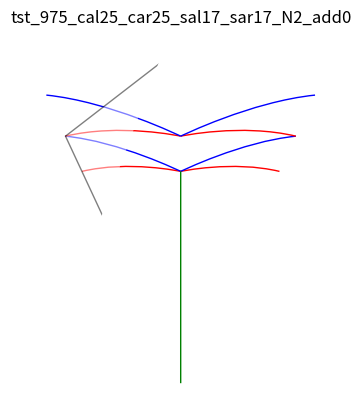

Write the Python code that produced this figure.
# Generate a turbinated shell (which is to say conical, not in a plane 
# like a planispiral shell). The Fuse method can be formed to be 
# conical but you working against the paper. The goal here is for a 
# natural 3d spiral, going all the way to scalariform (whorls not 
# touching each other). And of course, curved folds so the paper 
# creates a life-like shell.
#
# Similar to the fuse_shellgen, the parameters are:
# ca - central angle (the one with the midline through it)
# u = inital length of the normal
# N - number of iterations
# However, the spiraling angle is split into two
# saL - spiraling angle on the left
# saR - spiraling angle on the right
#
# Since the interior line lengths will be the same, the edges of 
# the paper will be different length. Instead of isosocele triangles,
# this method will make for unbalanced triangles. 
# 
# The geomtry for figuring out the lines was tough, mostly careful, 
# repeated use of the Law of Sines as well as other triangle rules. The 
# terminology I'm using for the code depends heavily on the diagram. 
# Look in the pics directory for a relevant diagram.
#

# sar < sal dextral
# sal < sar sinistral
# larger sa makes for a smaller protoconch, slower growth
# addAngle negative acts as a growth retardant so outer shell does not get too big, positive causes a faster growth (smaller protoconch)

# car + cal smaller means a larger protoconch and slower, smoother growth
#   making it larger makes for a smaller protoconch but chunkier whorls
# unbalanced ca gives height to the coil but unbalanced tails

from math import *
import matplotlib.pyplot as plt
import numpy as np
from matplotlib import collections  as mc
import matplotlib.patches as patches
from matplotlib.patches import Ellipse, Wedge, Polygon
from matplotlib.path import Path
import itertools


class point:
    def __init__(self, x, y):
        self.x = x
        self.y = y

    def lengthTo(self, p):
        x2 = (self.x-p.x)**2
        y2 = (self.y-p.y)**2
        len = sqrt(x2 + y2)
        return len

    def pts(self):
        return [self.x, self.y]
        
    def negative(self):
        return point(self.x, -self.y)
    
    def pointFrom(self, length, angle):
        x = self.x + length*sin(radians(angle))
        y = self.y + length*cos(radians(angle))
        return point(x, y)
        

class side:
    def __init__(self, pointA, pointB):
        self.pointA = pointA
        self.pointB = pointB
    def length(self):
        return self.pointA.lengthTo(self.pointB)

def add_plot(ax, pt1, pt2, curve_fun, color):
    ptb = curve_fun(pt1, pt2)
    verts = [pt1.pts(), pt1.pts(), ptb.pts(), pt2.pts()]
    codes = [
        Path.MOVETO,
        Path.CURVE4,
        Path.CURVE4,
        Path.CURVE4,
    ]

    path = Path(verts, codes)
    patch = patches.PathPatch(path, facecolor='none', edgecolor=color)
    ax.add_patch(patch)

def law_sines(length, ang_denom, ang_mult):
    val = length*sin(radians(ang_mult)) / sin(radians(ang_denom))
    return abs(val)

# use for straight line versions
def ptb_straightline(pt1, pt2):
    return pt1

def make_plot(prefix='tb', show_plot=True, 
            caR=15.0, caL=15.0, saL=12.0, saR=15.0, u=1.0, N=15, 
            curve_fun=ptb_straightline, kite=0, cutProtoconch = True, addAngle=0.0):
    
    figure, ax = plt.subplots()
    name = '{}_cal{}_car{}_sal{}_sar{}_N{}_add{}'.format(prefix, int(caL), int(caR), int(saL), int(saR), N, int(100*addAngle))

    # angles from known 
    angBR = 90 + (caR)
    angBL = 90 + (caL)
    angCL = 180 - angBL - saL
    angCR = 180 - angBR - saR

    # known length
    BL_BR = u    

    # initial protoconch triangle
    pointA = point(0,0)
    A_BL = law_sines(BL_BR, caL + caR, 90-caR)
    A_BR = law_sines(BL_BR, caL + caR, 90-caL)
    pointBR = pointA.pointFrom(A_BR, caR)
    pointBL = pointA.pointFrom(A_BL, -caL)

    if cutProtoconch:
        outerPolyVertices = [pointBR.pts(), pointBL.pts()]
    else:
        outerPolyVertices = [pointBR.pts(), pointA.pts(), pointBL.pts()]
    prevA = pointA

    for i in range(N + 1):
        angCL = 180 - angBL - saL   # recalculate as it depends on saL which can change
        angCR = 180 - angBR - saR   # recalculate as it depends on saR which can change

        # this is a magical incantation supported by the unholy art of geometry
        saSinRatio = sin(radians(saR)) / sin(radians(saL))
        numerator = BL_BR * sin(radians(angBL)) * sin(radians(angBR))
        denom_A =  saSinRatio * sin(radians(angCL)) * sin(radians(angBR))
        denom_B = sin(radians(angCR)) * sin(radians(angBL))
        A_CR =  numerator / (denom_A + denom_B)

        A_CL = law_sines(A_CR, saL, saR)
        A_BL = law_sines(A_CL, angBL, angCL)
        A_BR = law_sines(A_CR, angBR, angCR)

        pointA = pointBL.pointFrom(A_BL, 90.0)
        pointBR = pointA.pointFrom(A_BR, 90.0)
        pointCR = pointA.pointFrom(A_CR, 90-saR)
        pointCL = pointA.pointFrom(A_CL, -(90-saL))


        if i != N: # last pass is for the outer cut
        
            if curve_fun==ptb_straightline:
                add_plot(ax, pointBL, pointBR, color='r', 
                    curve_fun=curve_fun)
            else:
                add_plot(ax, pointA, pointBR, color='r', 
                    curve_fun=curve_fun)
                add_plot(ax, pointA, pointBL, color='r', 
                    curve_fun=curve_fun)

            add_plot(ax, pointA, pointCL, color='b', 
                curve_fun=curve_fun)
            add_plot(ax, pointA, pointCR, color='b', 
                curve_fun=curve_fun)
            
            if i == (N-kite):
                kiteBL = pointBL
                kiteBR = pointBR
            
            if cutProtoconch==False and i == 0:
                add_plot(ax, prevA, pointA, color='g', curve_fun=ptb_straightline)

            pointBL = pointCL
            pointBR = pointCR
            BL_BR = pointCL.lengthTo(pointCR)
            prevA = pointA

            saL += saL*addAngle
            saR += saR*addAngle
    
    if kite == 0:
        outerPolyVertices.extend([pointCL.pts(), pointCR.pts()]) 
    else:
        halfC = pointCL.lengthTo(pointCR)/2.0
        
        outerPolyVertices.extend([kiteBL.pts(), pointCL.pointFrom(halfC, 90).pts(),kiteBR.pts()]) 


    poly = Polygon(outerPolyVertices,alpha=0.5, facecolor='white', edgecolor='k', transform=ax.transData)
    p = ax.add_patch(poly)

    path = Path(outerPolyVertices)
    p.set_clip_path(path, transform=ax.transAxes)
    p.set_clip_on(True)
    
#    add_plot(ax, pointA, pointCL, color='m', 
#                curve_fun=curve_fun)
    #add_plot(ax, pointA, pointCR, color='m', 
 #           curve_fun=curve_fun)
    
    plt.axis('off')
    plt.box(False)
    
    ax.set_aspect(1), ax.autoscale()
    plt.savefig(name + ".svg")
    if show_plot: plt.title(name), plt.show()

# Use an x division less than two or the curves fight the angle of growth
def ptb_sumxdiv0975_avey(pt1, pt2):
    divisor = 2.0 * 0.975
    xb = (pt1.x+pt2.x)/divisor
    yb = (pt1.y+pt2.y)/divisor
    return point(xb, yb)

def ptb_sumxdiv095_avey(pt1, pt2):
    divisor = 2.0 * 0.95
    xb = (pt1.x+pt2.x)/divisor
    yb = (pt1.y+pt2.y)/divisor
    return point(xb, yb)
    
def ptb_sumxdiv090_avey(pt1, pt2):
    divisor = 2.0 * 0.90
    xb = (pt1.x+pt2.x)/divisor
    yb = (pt1.y+pt2.y)/divisor
    return point(xb, yb)


#import pdb; pdb.set_trace()
add = 0.0

# 25 25 17 15 20 0
name = 'tst_'

#all of these worked
make_plot(prefix=name+'975', caL =25, caR = 25, saL=17, saR=17, u=1.0, N=2,  curve_fun=ptb_sumxdiv095_avey, addAngle=0, kite=1, cutProtoconch = False)
#make_plot(prefix=name+'95', caL =25, caR = 25, saL=17, saR=17, u=1.0, N=15,  curve_fun=ptb_sumxdiv095_avey, addAngle=0)
#make_plot(prefix=name, caL =25, caR = 25, saL=20, saR=20, u=1.0, N=20,  curve_fun=ptb_straightline, addAngle=0.0)
#make_plot(prefix=name+'975', caL =25, caR = 25, saL=12.5, saR=12.5, u=1.0, N=20,  curve_fun=ptb_sumxdiv095_avey, addAngle=0.0)
#make_plot(prefix=name+'975', caL =25, caR = 25, saL=10.0, saR=10.0, u=1.0, N=20,  curve_fun=ptb_sumxdiv095_avey, addAngle=0.0)

#make_plot(prefix='t5', caL=0.0, caR=30.0, saR=15.0, saL=15.0, u=1.0, N=12, curve_fun=ptb_straightline, addAngle=0)

# those grew too fast... 
#make_plot(prefix=name, caL =15, caR = 15, saL=20, saR=20, u=1.0, N=20,  curve_fun=ptb_straightline, addAngle=0.0)

#make_plot(prefix=name, caL =20, caR = 20, saL=20, saR=20, u=1.0, N=20,  curve_fun=ptb_straightline, addAngle=0.0)

#make_plot(prefix=name, caL =15, caR = 15, saL=15, saR=15, u=1.0, N=20,  curve_fun=ptb_straightline, addAngle=0.0)

#make_plot(prefix=name, caL =10, caR = 10, saL=25, saR=25, u=1.0, N=20,  curve_fun=ptb_straightline, addAngle=0.0)
